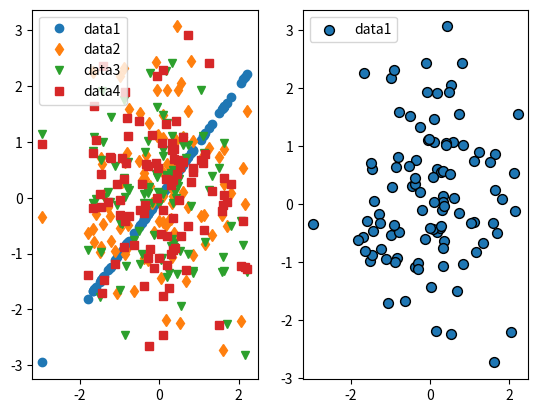

The script that saved this image:
import matplotlib as mpl
import matplotlib.pyplot as plt
import numpy as np
import math

print('Linewidth, linestyles and markersizes - https://matplotlib.org/stable/tutorials/introductory/quick_start.html#linewidths-linestyles-and-markersizes')

data1, data2, data3, data4 = np.random.randn(4, 100)  # make 4 random data sets

#fig, ax = plt.subplots(figsize=(5, 2.7))
fig, (ax, ax2) = plt.subplots(1,2)
ax2.scatter(data1, data2, s=50, facecolor='C0', edgecolor='k', label='data1');
ax2.legend()

#fig, ax = plt.subplots(figsize=(5, 2.7))
ax.plot(data1, data1, 'o', label='data1')
ax.plot(data1, data2, 'd', label='data2')
ax.plot(data1, data3, 'v', label='data3')
ax.plot(data1, data4, 's', label='data4')
ax.legend();

plt.show()